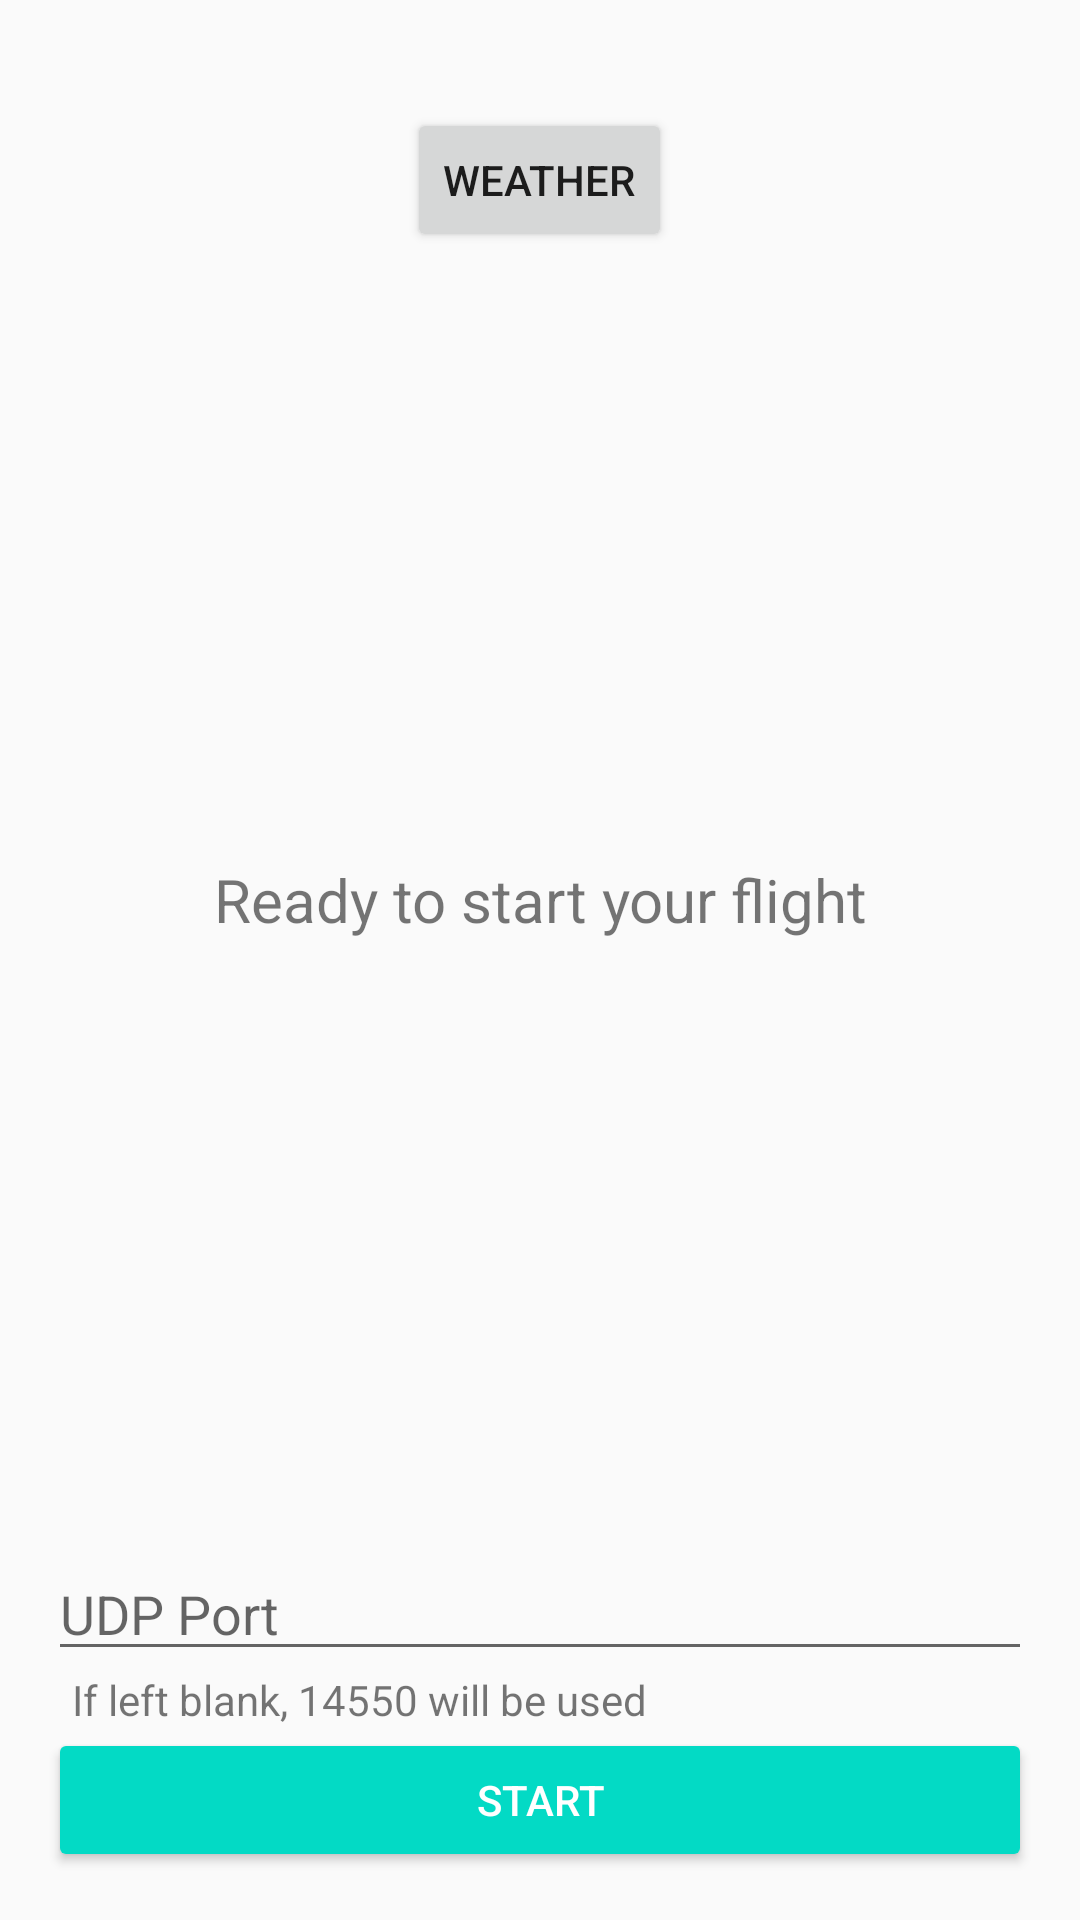

Layout XML and referenced resources for this Android screen:
<!-- AndroidManifest.xml: application theme AppTheme -->
<!-- res/layout/activity_start.xml -->
<?xml version="1.0" encoding="utf-8"?>
<LinearLayout xmlns:android="http://schemas.android.com/apk/res/android"
              xmlns:app="http://schemas.android.com/apk/res-auto"
              android:orientation="vertical"
              android:layout_width="match_parent"
              android:layout_height="match_parent"
              android:paddingRight="@dimen/activity_horizontal_margin"
              android:paddingLeft="@dimen/activity_horizontal_margin"
              android:paddingTop="@dimen/activity_vertical_margin"
              android:paddingBottom="@dimen/activity_vertical_margin">

    <Button
        android:id="@+id/button_show_weather"
        android:layout_width="wrap_content"
        android:layout_height="wrap_content"
        android:layout_gravity="center"
        android:layout_marginTop="20dp"
        android:text="Weather"/>

    <TextView
        android:layout_height="0dp"
        android:layout_weight="1"
        android:layout_width="match_parent"
        android:gravity="center"
        android:textSize="20sp"
        android:text="Ready to start your flight"/>

    <EditText
        android:id="@+id/edit_text_udp"
        android:layout_width="match_parent"
        android:layout_height="wrap_content"
        android:inputType="number"
        android:hint="UDP Port"/>

    <TextView
        android:layout_width="wrap_content"
        android:layout_height="wrap_content"
        android:layout_marginStart="8dp"
        android:layout_marginLeft="8dp"
        android:text="If left blank, 14550 will be used"/>

    <Button
        style="@style/Widget.AppCompat.Button.Colored"
        android:id="@+id/button_start"
        android:layout_width="match_parent"
        android:layout_height="wrap_content"
        android:text="Start"
        android:layout_gravity="center"/>

</LinearLayout>
<!-- resources referenced by this layout -->
<resources>
  <dimen name="activity_horizontal_margin">16dp</dimen>
  <dimen name="activity_vertical_margin">16dp</dimen>
  <style name="AppTheme" parent="Theme.AppCompat.Light.DarkActionBar">
          
          <item name="colorPrimary">@color/colorPrimary</item>
          <item name="colorPrimaryDark">@color/colorPrimaryDark</item>
          <item name="colorAccent">@color/colorAccent</item>
      </style>
  <!-- not gathered from this repository: default colours our renderer supplied (Android Studio template values) -->
  <color name="colorPrimary">#FF6200EE</color>
  <color name="colorPrimaryDark">#FF3700B3</color>
  <color name="colorAccent">#FF03DAC5</color>
</resources>
